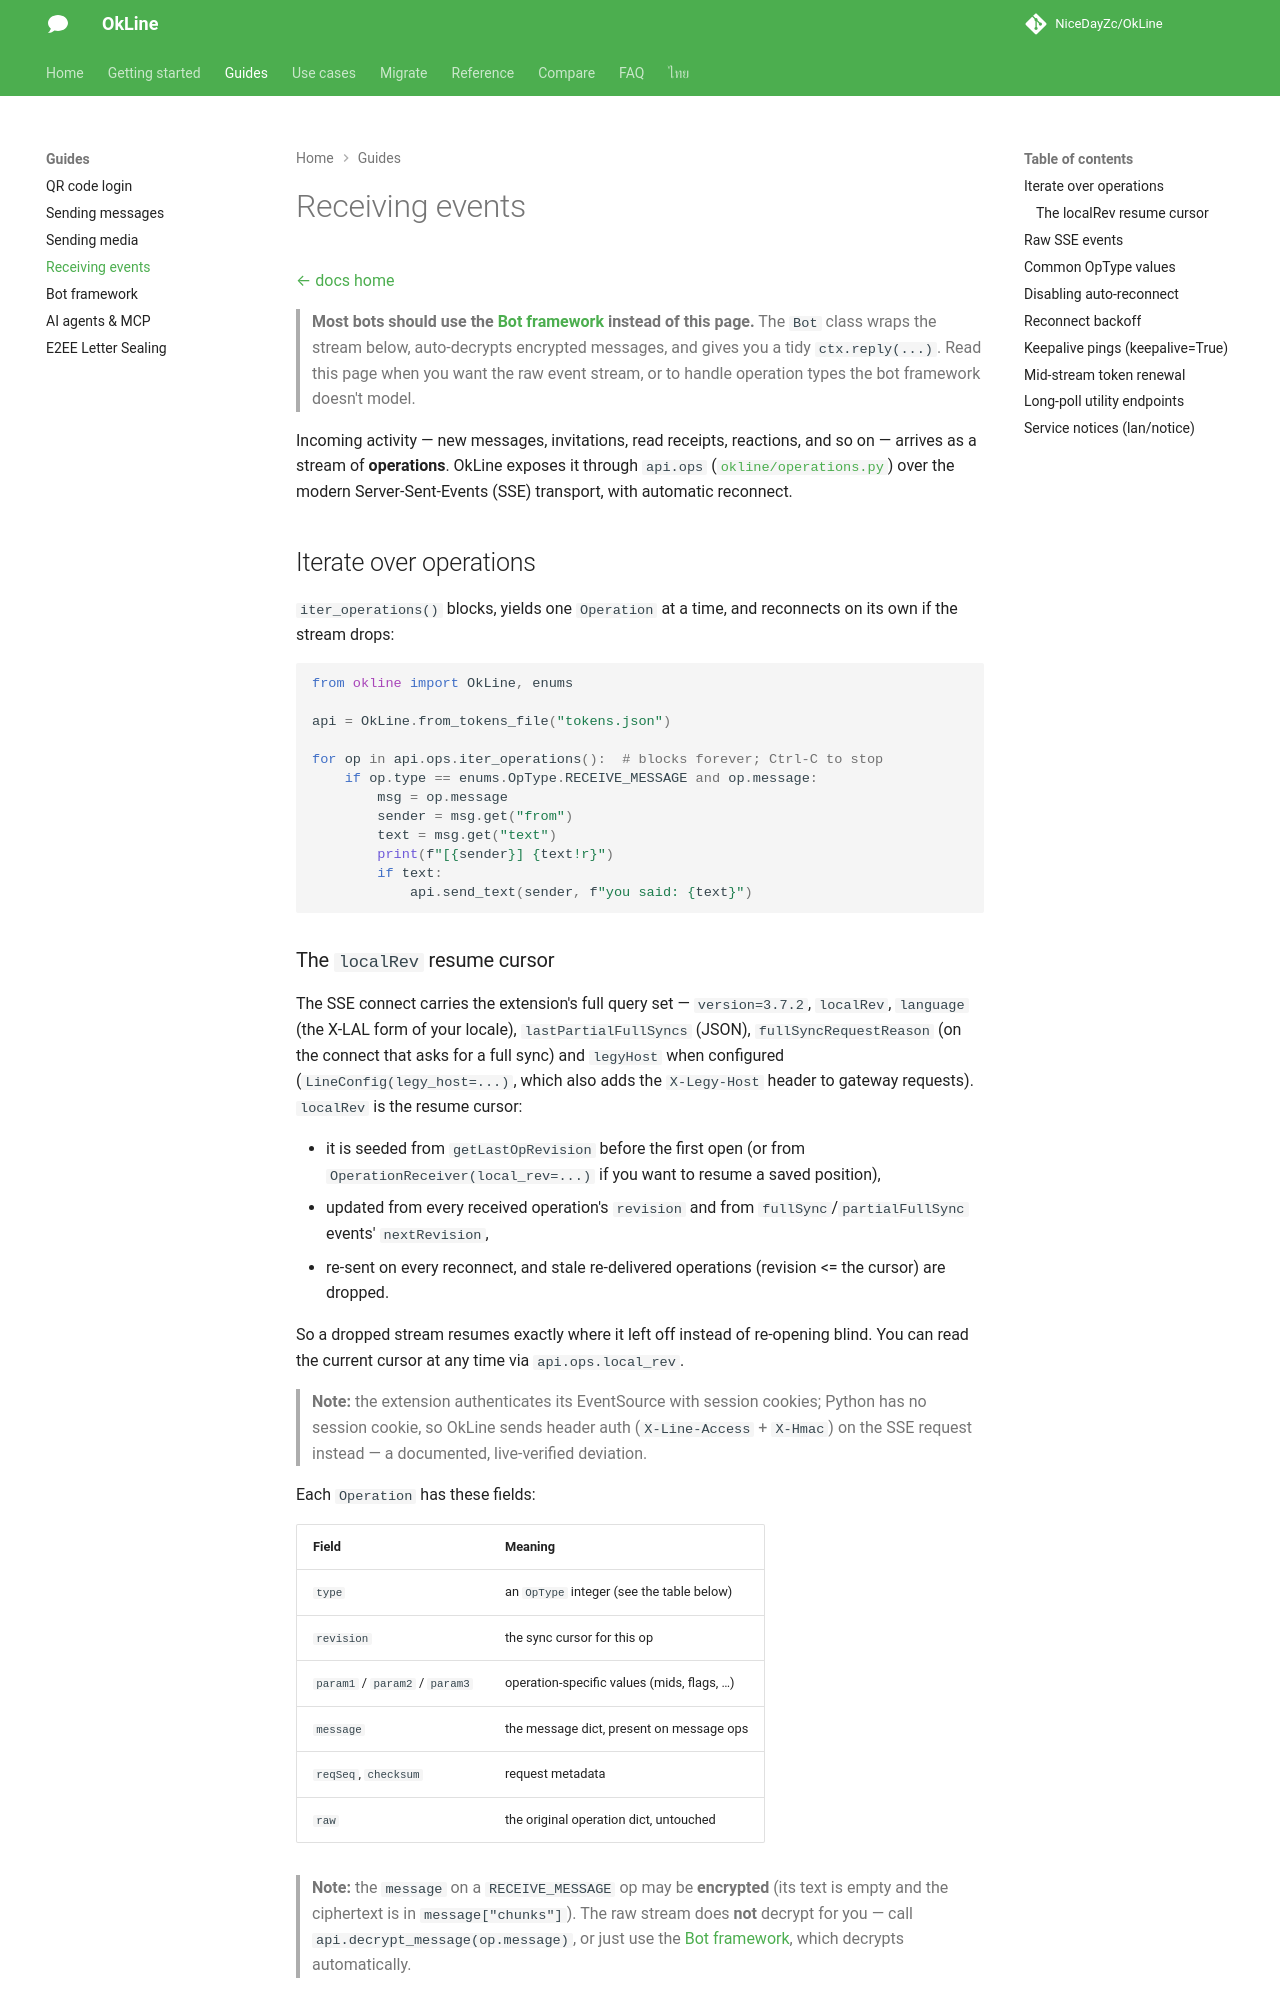

repository: NiceDayZc/OkLine · page: receiving-events/index.html · generator: mkdocs

---
title: "Receive LINE Messages in Python Without a Webhook — OkLine"
description: "Receive LINE messages in Python without a webhook, ngrok or public server — OkLine streams your personal account's operations over SSE and reconnects."
---

# Receiving events

[← docs home](./index.md)

> **Most bots should use the [Bot framework](./bots.md) instead of this page.**
> The `Bot` class wraps the stream below, auto-decrypts encrypted messages, and
> gives you a tidy `ctx.reply(...)`. Read this page when you want the raw event
> stream, or to handle operation types the bot framework doesn't model.

Incoming activity — new messages, invitations, read receipts, reactions, and so
on — arrives as a stream of **operations**. OkLine exposes it through `api.ops`
([`okline/operations.py`](https://github.com/NiceDayZc/OkLine/blob/main/okline/operations.py)) over the modern
Server-Sent-Events (SSE) transport, with automatic reconnect.

## Iterate over operations

`iter_operations()` blocks, yields one `Operation` at a time, and reconnects on
its own if the stream drops:

```python
from okline import OkLine, enums

api = OkLine.from_tokens_file("tokens.json")

for op in api.ops.iter_operations():  # blocks forever; Ctrl-C to stop
    if op.type == enums.OpType.RECEIVE_MESSAGE and op.message:
        msg = op.message
        sender = msg.get("from")
        text = msg.get("text")
        print(f"[{sender}] {text!r}")
        if text:
            api.send_text(sender, f"you said: {text}")
```
